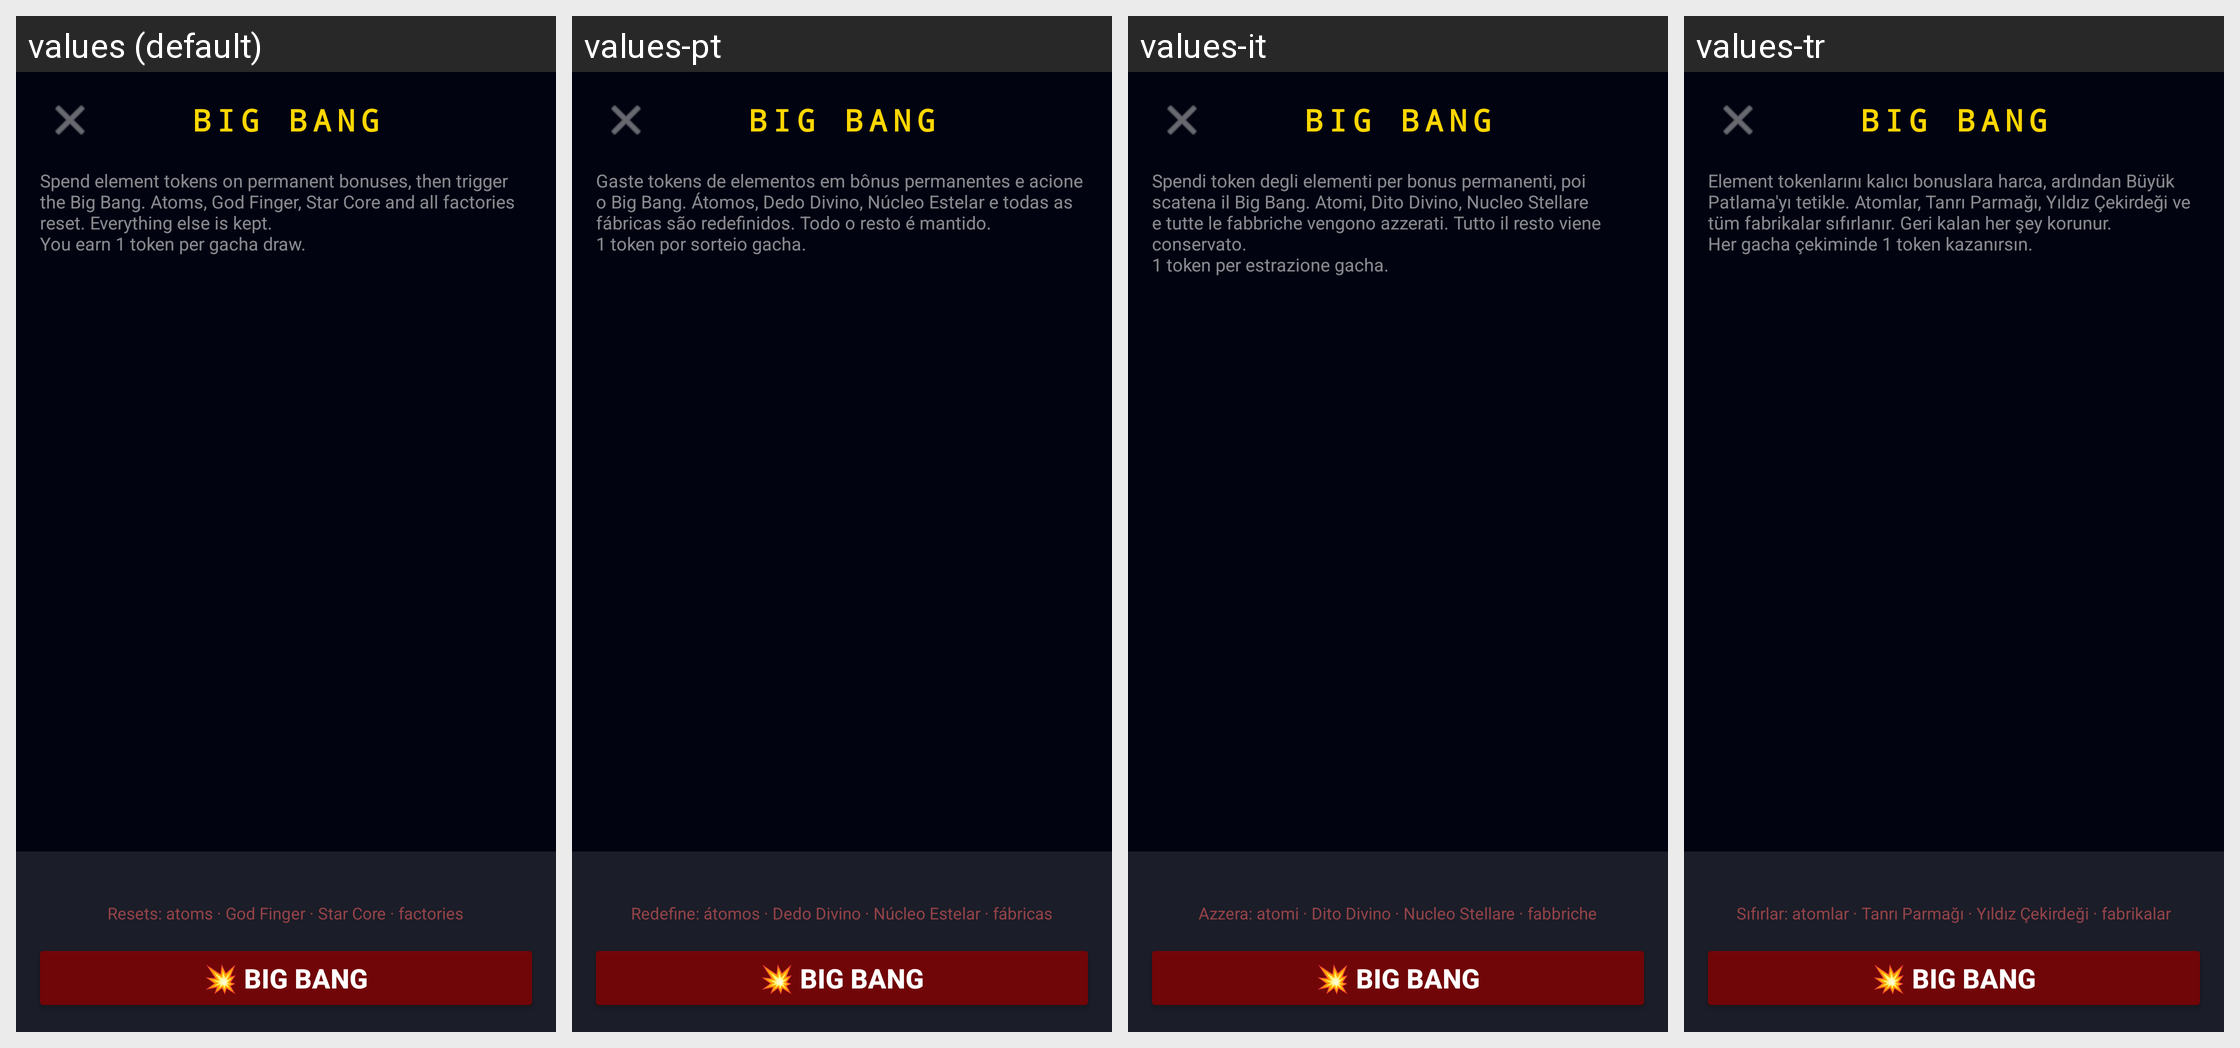

The Android screen above is rendered under several locales of the same app. Produce the string resources it draws, with the default and per-locale values.
Android screen res/layout/activity_big_bang.xml rendered under 4 locales, left to right: values (default), values-pt, values-it, values-tr. Device: Nexus 5 (rendered at 1080×1920; each locale shown at half size, 540×960, under a caption strip naming it); theme Theme.A2U.
Other locales in the repository, not shown: values-de, values-el, values-es, values-fr, values-in, values-nl, values-pl, values-ro, values-ru, values-uk.
Strings drawn on this screen, with the default value and each locale's value (text and hints the layout hard-codes, and strings that could not be matched under every locale, appear in the picture but are not listed):

big_bang_title
  values: BIG BANG
  values-pt: BIG BANG
  values-it: BIG BANG
  values-tr: BIG BANG

big_bang_description
  values: Spend element tokens on permanent bonuses, then trigger the Big Bang. Atoms, God Finger, Star Core and all factories reset. Everything else is kept.
      You earn 1 token per gacha draw.
  values-pt: Gaste tokens de elementos em bônus permanentes e acione o Big Bang. Átomos, Dedo Divino, Núcleo Estelar e todas as fábricas são redefinidos. Todo o resto é mantido.
      1 token por sorteio gacha.
  values-it: Spendi token degli elementi per bonus permanenti, poi scatena il Big Bang. Atomi, Dito Divino, Nucleo Stellare e tutte le fabbriche vengono azzerati. Tutto il resto viene conservato.
      1 token per estrazione gacha.
  values-tr: Element tokenlarını kalıcı bonuslara harca, ardından Büyük Patlama'yı tetikle. Atomlar, Tanrı Parmağı, Yıldız Çekirdeği ve tüm fabrikalar sıfırlanır. Geri kalan her şey korunur.
      Her gacha çekiminde 1 token kazanırsın.

big_bang_reset_warning
  values: Resets: atoms · God Finger · Star Core · factories
  values-pt: Redefine: átomos · Dedo Divino · Núcleo Estelar · fábricas
  values-it: Azzera: atomi · Dito Divino · Nucleo Stellare · fabbriche
  values-tr: Sıfırlar: atomlar · Tanrı Parmağı · Yıldız Çekirdeği · fabrikalar

big_bang_button
  values: 💥 BIG BANG
  values-pt: 💥 BIG BANG
  values-it: 💥 BIG BANG
  values-tr: 💥 BIG BANG
